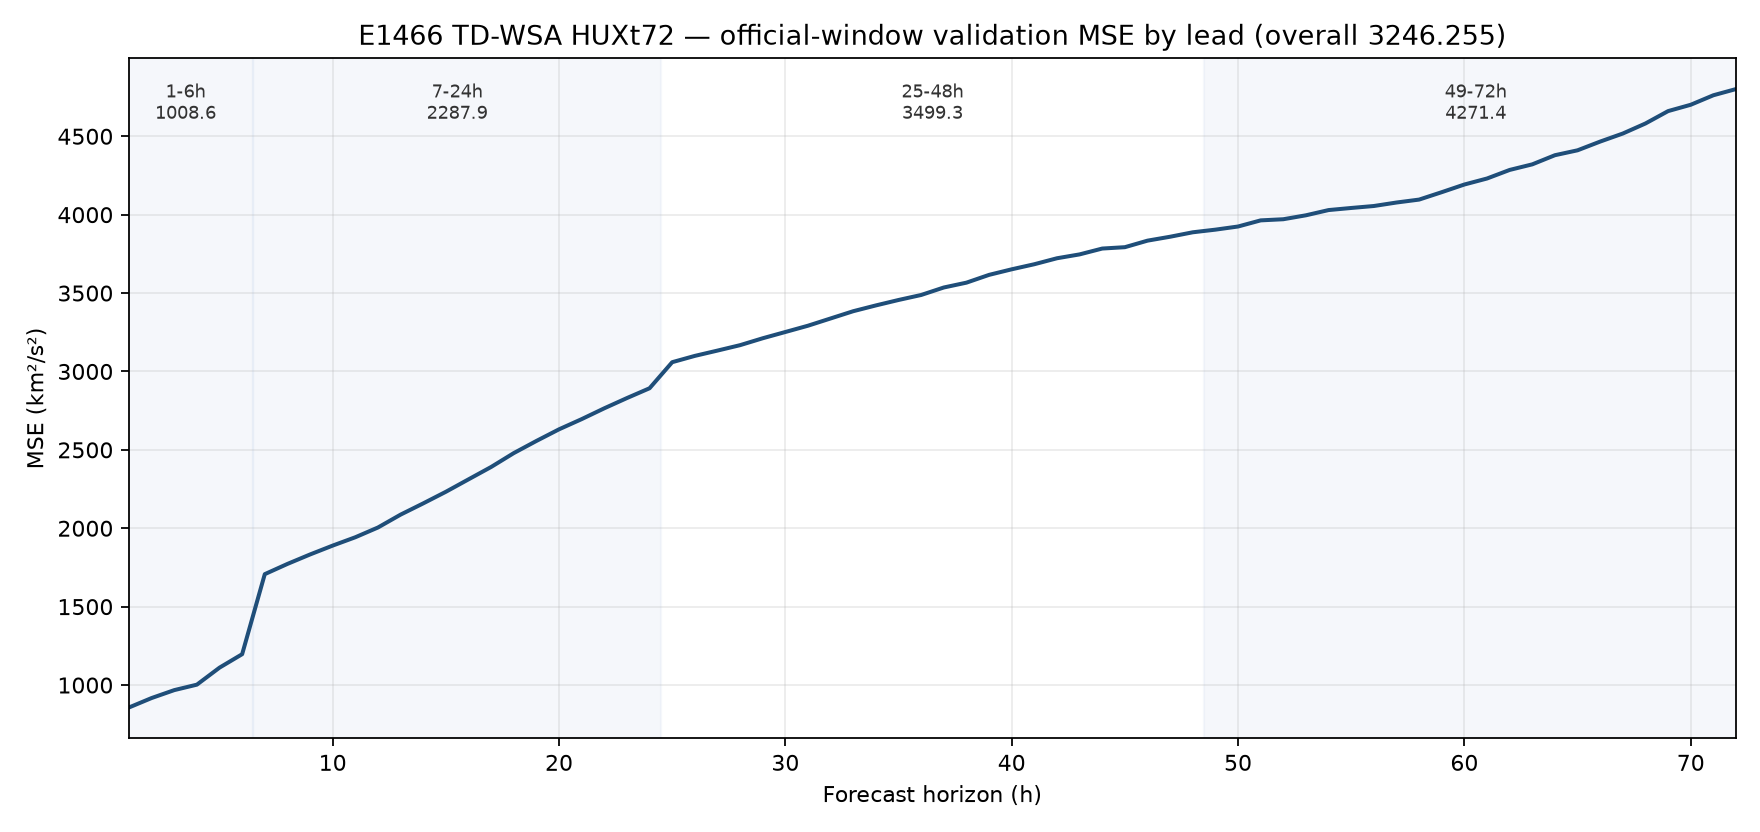

The data file committed next to this chart (first rows):
horizon_hours, mse, rmse, bias, n
1, 856.9, 29.27, -1.449, 2833
2, 917.1, 30.28, -1.463, 2833
3, 967.6, 31.11, -1.65, 2833
4, 1002, 31.66, -1.858, 2833
5, 1111, 33.33, -1.742, 2833
6, 1197, 34.59, -1.706, 2833
7, 1707, 41.32, -5.735, 2833
8, 1772, 42.1, -5.955, 2833
9, 1833, 42.81, -5.705, 2833
10, 1889, 43.47, -5.724, 2833
11, 1943, 44.07, -5.597, 2833
12, 2005, 44.78, -5.483, 2833
13, 2087, 45.68, -5.785, 2833
14, 2159, 46.46, -5.91, 2833
15, 2233, 47.25, -5.803, 2833
16, 2312, 48.08, -5.776, 2833
17, 2391, 48.9, -5.765, 2833
18, 2479, 49.79, -5.693, 2833
19, 2557, 50.56, -5.769, 2833
20, 2631, 51.29, -5.655, 2833
21, 2696, 51.92, -5.508, 2833
22, 2765, 52.58, -5.353, 2833
23, 2830, 53.2, -5.19, 2833
24, 2893, 53.79, -5.222, 2833
25, 3059, 55.31, -7.263, 2833
26, 3099, 55.67, -7.297, 2833
27, 3133, 55.97, -7.189, 2833
28, 3168, 56.28, -7.041, 2833
29, 3212, 56.67, -6.946, 2833
30, 3252, 57.02, -6.97, 2833
31, 3292, 57.37, -6.906, 2833
32, 3338, 57.78, -6.658, 2833
33, 3384, 58.18, -6.867, 2833
34, 3421, 58.49, -6.743, 2833
35, 3456, 58.79, -6.475, 2833
36, 3488, 59.06, -6.351, 2833
37, 3536, 59.46, -6.192, 2833
38, 3566, 59.72, -6.099, 2833
39, 3616, 60.13, -6.047, 2833
40, 3652, 60.43, -5.928, 2833
41, 3684, 60.7, -5.601, 2833
42, 3722, 61.01, -5.419, 2833
43, 3747, 61.21, -5.116, 2833
44, 3784, 61.51, -5.135, 2833
45, 3793, 61.58, -4.742, 2833
46, 3834, 61.92, -5.319, 2833
47, 3859, 62.12, -5.277, 2833
48, 3888, 62.35, -5.252, 2833
49, 3904, 62.49, -5.275, 2833
50, 3925, 62.65, -5.188, 2833
51, 3964, 62.96, -5.34, 2833
52, 3971, 63.02, -5.359, 2833
53, 3996, 63.21, -5.352, 2833
54, 4029, 63.48, -5.364, 2833
55, 4043, 63.58, -5.564, 2833
56, 4055, 63.68, -5.303, 2833
57, 4078, 63.86, -5.623, 2833
58, 4096, 64, -5.782, 2833
59, 4144, 64.37, -5.683, 2833
60, 4192, 64.75, -5.587, 2833
... 12 more rows
